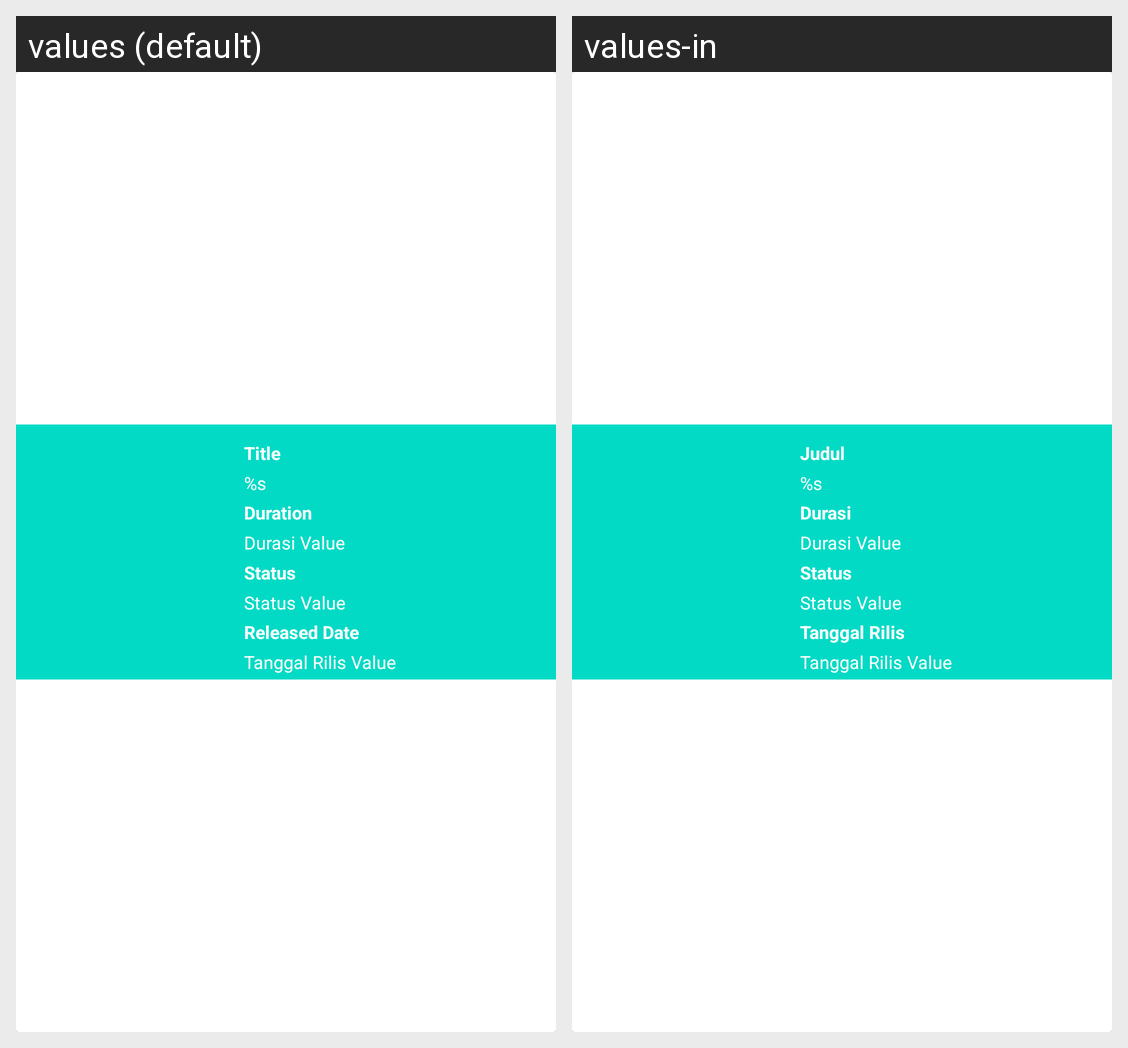

Locale-by-locale string values for the Android screen shown in this grid:
Android screen res/layout/layout_backdrop_poster.xml rendered under 2 locales, left to right: values (default), values-in. Device: Nexus 5 (rendered at 1080×1920; each locale shown at half size, 540×960, under a caption strip naming it); theme AppTheme.
Strings drawn on this screen, with the default value and each locale's value (text and hints the layout hard-codes, and strings that could not be matched under every locale, appear in the picture but are not listed):

judul_title
  values: Title
  values-in: Judul

judul_value
  values: %s
  values-in: %s

durasi_title
  values: Duration
  values-in: Durasi

status_title
  values: Status
  values-in: Status

tanggal_rilis_title
  values: Released Date
  values-in: Tanggal Rilis
